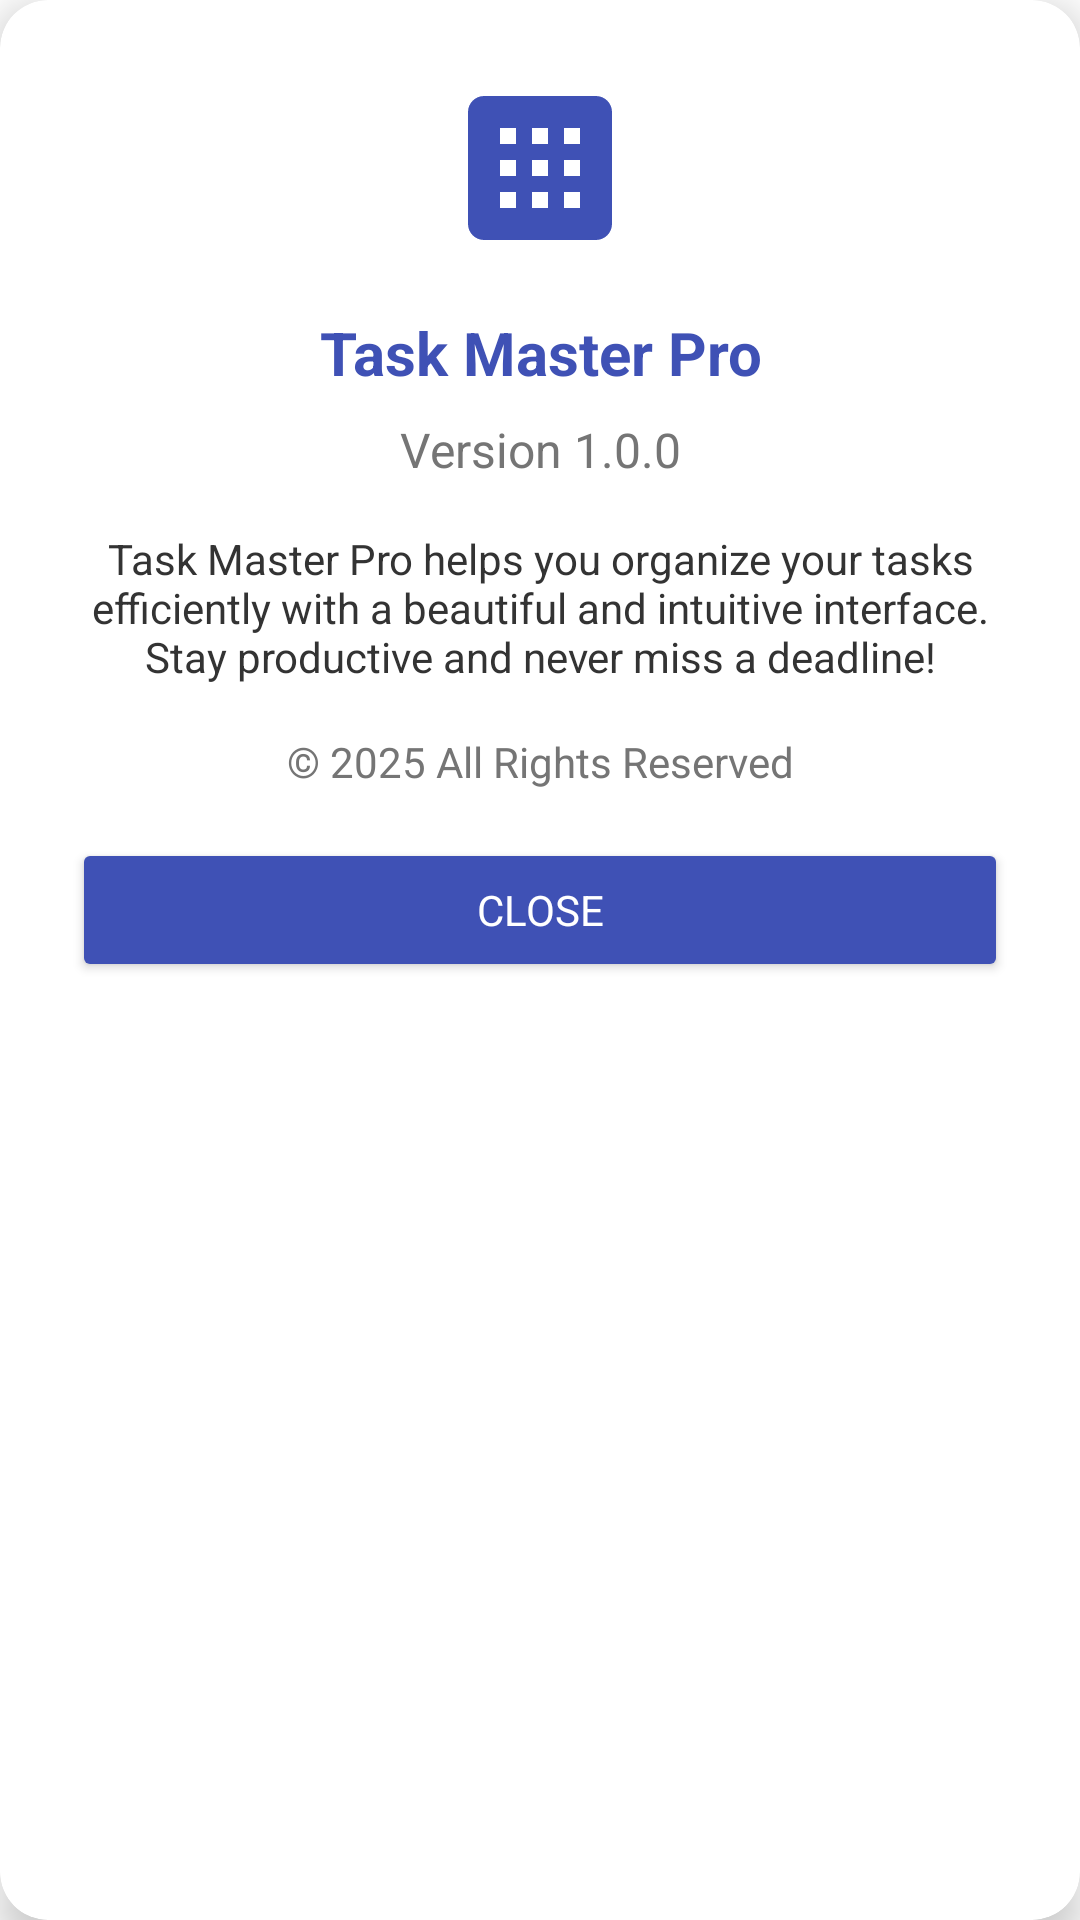

Here is an Android app screen rendered from its layout file. Give the layout XML and the strings, colors and styles it references.
<!-- AndroidManifest.xml: application theme AppTheme -->
<!-- res/layout/dialog_about.xml -->
<?xml version="1.0" encoding="utf-8"?>
<androidx.cardview.widget.CardView xmlns:android="http://schemas.android.com/apk/res/android"
    xmlns:app="http://schemas.android.com/apk/res-auto"
    android:layout_width="match_parent"
    android:layout_height="wrap_content"
    android:layout_margin="24dp"
    app:cardCornerRadius="16dp"
    app:cardElevation="8dp">

    <LinearLayout
        android:layout_width="match_parent"
        android:layout_height="wrap_content"
        android:orientation="vertical"
        android:padding="24dp">

        <ImageView
            android:layout_width="64dp"
            android:layout_height="64dp"
            android:layout_gravity="center_horizontal"
            android:layout_marginBottom="16dp"
            android:src="@drawable/ic_task_logo"
            app:tint="#3F51B5" />

        <TextView
            android:layout_width="match_parent"
            android:layout_height="wrap_content"
            android:gravity="center"
            android:text="Task Master Pro"
            android:textColor="#3F51B5"
            android:textSize="20sp"
            android:textStyle="bold" />

        <TextView
            android:layout_width="match_parent"
            android:layout_height="wrap_content"
            android:layout_marginTop="8dp"
            android:gravity="center"
            android:text="Version 1.0.0"
            android:textColor="#757575"
            android:textSize="16sp" />

        <TextView
            android:layout_width="match_parent"
            android:layout_height="wrap_content"
            android:layout_marginTop="16dp"
            android:gravity="center"
            android:text="Task Master Pro helps you organize your tasks efficiently with a beautiful and intuitive interface. Stay productive and never miss a deadline!"
            android:textColor="#333333" />

        <TextView
            android:layout_width="match_parent"
            android:layout_height="wrap_content"
            android:layout_marginTop="16dp"
            android:gravity="center"
            android:text="© 2025 All Rights Reserved"
            android:textColor="#757575"
            android:textSize="14sp" />

        <Button
            android:id="@+id/buttonCloseAbout"
            android:layout_width="match_parent"
            android:layout_height="wrap_content"
            android:layout_marginTop="16dp"
            android:backgroundTint="#3F51B5"
            android:text="Close"
            android:textColor="@android:color/white" />
    </LinearLayout>
</androidx.cardview.widget.CardView>
<!-- resources referenced by this layout -->
<resources>
  <!-- drawable ic_task_logo (drawable) -->
  <vector xmlns:android="http://schemas.android.com/apk/res/android"
      android:width="24dp"
      android:height="24dp"
      android:viewportWidth="24"
      android:viewportHeight="24">
      <path
          android:fillColor="#FFFFFF"
          android:pathData="M19,3H5C3.9,3 3,3.9 3,5v14c0,1.1 0.9,2 2,2h14c1.1,0 2,-0.9 2,-2V5C21,3.9 20.1,3 19,3zM9,17H7v-2h2V17zM9,13H7v-2h2V13zM9,9H7V7h2V9zM13,17h-2v-2h2V17zM13,13h-2v-2h2V13zM13,9h-2V7h2V9zM17,17h-2v-2h2V17zM17,13h-2v-2h2V13zM17,9h-2V7h2V9z"/>
  </vector>
  <style name="AppTheme" parent="Theme.TodoApp.Light">
          
          
          
          
          <item name="android:actionMenuTextColor">@android:color/white</item> 
          <item name="actionOverflowButtonStyle">@style/OverflowButtonStyle</item>
          <item name="colorPrimaryVariant">@color/colorPrimaryDark</item> 
          <item name="colorOnPrimary">@android:color/white</item>
          <item name="colorSecondary">@color/colorAccent</item>
          <item name="colorSecondaryVariant">@color/colorAccent</item> 
          <item name="colorOnSecondary">@android:color/white</item>
          <item name="android:statusBarColor" tools:targetApi="lollipop">@color/colorPrimaryDark</item> 
          <item name="android:windowLightStatusBar" tools:targetApi="m">false</item>
      </style>
  <style name="Theme.TodoApp.Light" parent="Theme.MaterialComponents.Light.NoActionBar">
          <item name="colorPrimary">@color/colorPrimary</item>
          <item name="colorPrimaryDark">@color/colorPrimaryDark</item>
          <item name="colorAccent">@color/colorAccent</item>
          <item name="android:statusBarColor">@color/colorPrimaryDark</item>
          <item name="android:navigationBarColor">@color/colorPrimaryDark</item>
          <item name="android:windowLightStatusBar" tools:targetApi="m">false</item>
          <item name="android:fontFamily">sans-serif</item>
          <item name="materialCardViewStyle">@style/CardStyle</item>
          <item name="materialButtonStyle">@style/ButtonStyle</item>
          <item name="windowActionBar">false</item>
          <item name="windowNoTitle">true</item>
          <item name="android:textColorPrimary">@color/textColorPrimary</item>
          <item name="android:textColorSecondary">@color/textColorSecondary</item>
      </style>
  <style name="OverflowButtonStyle" parent="Widget.AppCompat.ActionButton.Overflow">
          <item name="android:tint" tools:targetApi="lollipop">@color/overflow_tint</item>
      </style>
  <color name="colorPrimaryDark">#303F9F</color>
  <color name="colorAccent">#FF4081</color>
  <color name="colorPrimary">#3F51B5</color>
  <style name="CardStyle" parent="Widget.MaterialComponents.CardView">
          <item name="cardCornerRadius">12dp</item>
          <item name="cardElevation">4dp</item>
          <item name="contentPadding">0dp</item> 
      </style>
  <style name="ButtonStyle" parent="Widget.MaterialComponents.Button">
          <item name="cornerRadius">8dp</item>
          <item name="android:textSize">14sp</item>
          <item name="android:textAllCaps">false</item>
      </style>
  <color name="textColorPrimary">#212121</color>
  <color name="textColorSecondary">#757575</color>
  <color name="overflow_tint">#F2CCCC</color>
</resources>
